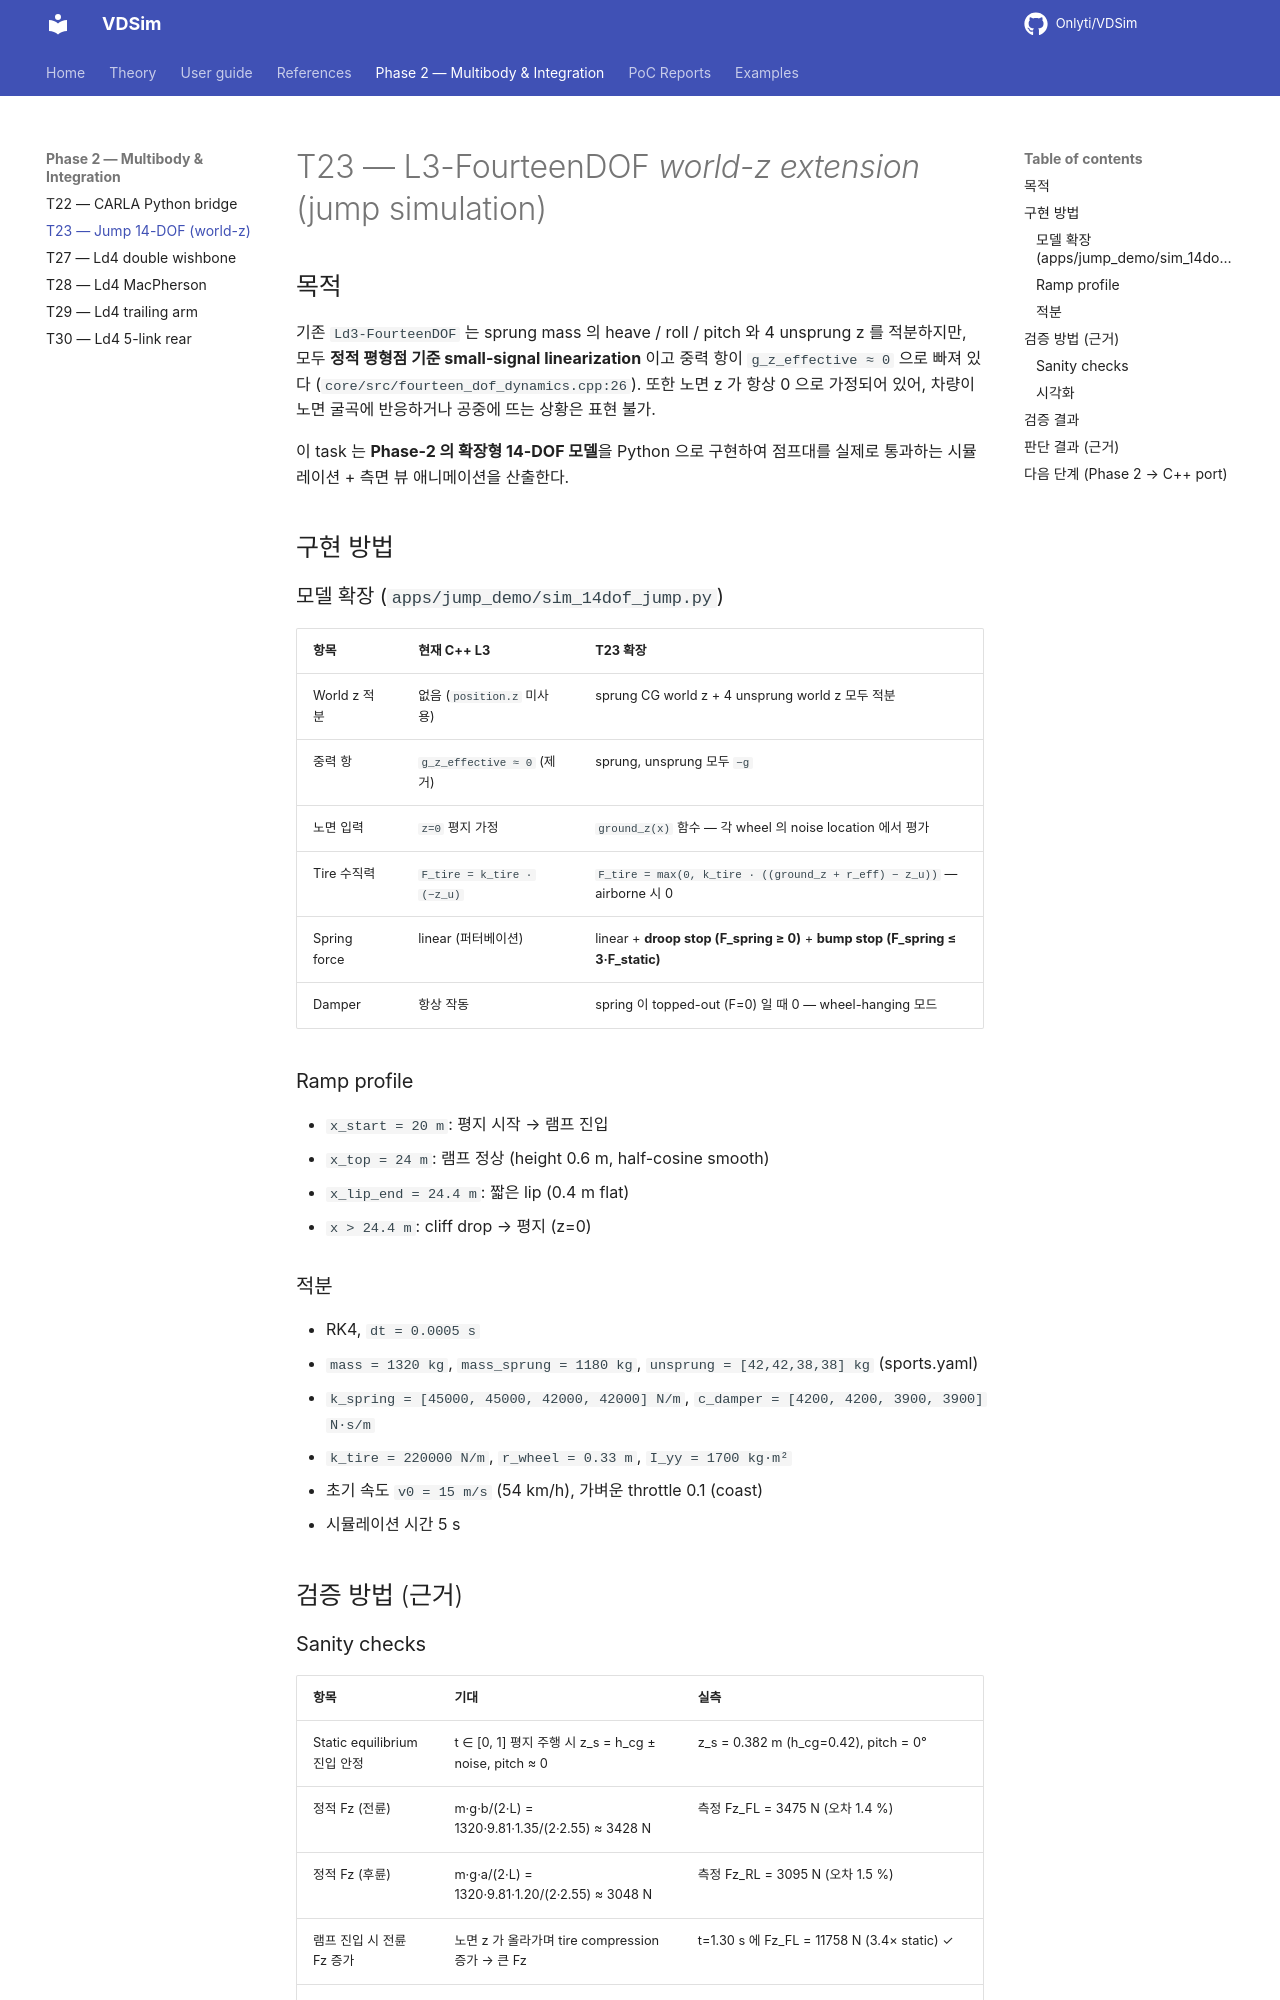

repository: Onlyti/VDSim · page: v0.8.2/tasks/T23_jump_14dof/REPORT/index.html · generator: mkdocs

# T23 — L3-FourteenDOF *world-z extension* (jump simulation)

## 목적

기존 `Ld3-FourteenDOF` 는 sprung mass 의 heave / roll / pitch 와 4 unsprung
z 를 적분하지만, 모두 **정적 평형점 기준 small-signal linearization** 이고
중력 항이 `g_z_effective ≈ 0` 으로 빠져 있다 (`core/src/fourteen_dof_dynamics.cpp:26`).
또한 노면 z 가 항상 0 으로 가정되어 있어, 차량이 노면 굴곡에 반응하거나
공중에 뜨는 상황은 표현 불가.

이 task 는 **Phase-2 의 확장형 14-DOF 모델**을 Python 으로 구현하여
점프대를 실제로 통과하는 시뮬레이션 + 측면 뷰 애니메이션을 산출한다.

## 구현 방법

### 모델 확장 (`apps/jump_demo/sim_14dof_jump.py`)

| 항목 | 현재 C++ L3 | T23 확장 |
|---|---|---|
| World z 적분 | 없음 (`position.z` 미사용) | sprung CG world z + 4 unsprung world z 모두 적분 |
| 중력 항 | `g_z_effective ≈ 0` (제거) | sprung, unsprung 모두 `−g` |
| 노면 입력 | `z=0` 평지 가정 | `ground_z(x)` 함수 — 각 wheel 의 noise location 에서 평가 |
| Tire 수직력 | `F_tire = k_tire · (−z_u)` | `F_tire = max(0, k_tire · ((ground_z + r_eff) − z_u))` — airborne 시 0 |
| Spring force | linear (퍼터베이션) | linear + **droop stop (F_spring ≥ 0)** + **bump stop (F_spring ≤ 3·F_static)** |
| Damper | 항상 작동 | spring 이 topped-out (F=0) 일 때 0 — wheel-hanging 모드 |

### Ramp profile

- `x_start = 20 m`: 평지 시작 → 램프 진입
- `x_top = 24 m`: 램프 정상 (height 0.6 m, half-cosine smooth)
- `x_lip_end = 24.4 m`: 짧은 lip (0.4 m flat)
- `x > 24.4 m`: cliff drop → 평지 (z=0)

### 적분

- RK4, `dt = 0.0005 s`
- `mass = 1320 kg`, `mass_sprung = 1180 kg`, `unsprung = [42,42,38,38] kg` (sports.yaml)
- `k_spring = [45000, 45000, 42000, 42000] N/m`, `c_damper = [4200, 4200, 3900, 3900] N·s/m`
- `k_tire = 220000 N/m`, `r_wheel = 0.33 m`, `I_yy = 1700 kg·m²`
- 초기 속도 `v0 = 15 m/s` (54 km/h), 가벼운 throttle 0.1 (coast)
- 시뮬레이션 시간 5 s

## 검증 방법 (근거)
